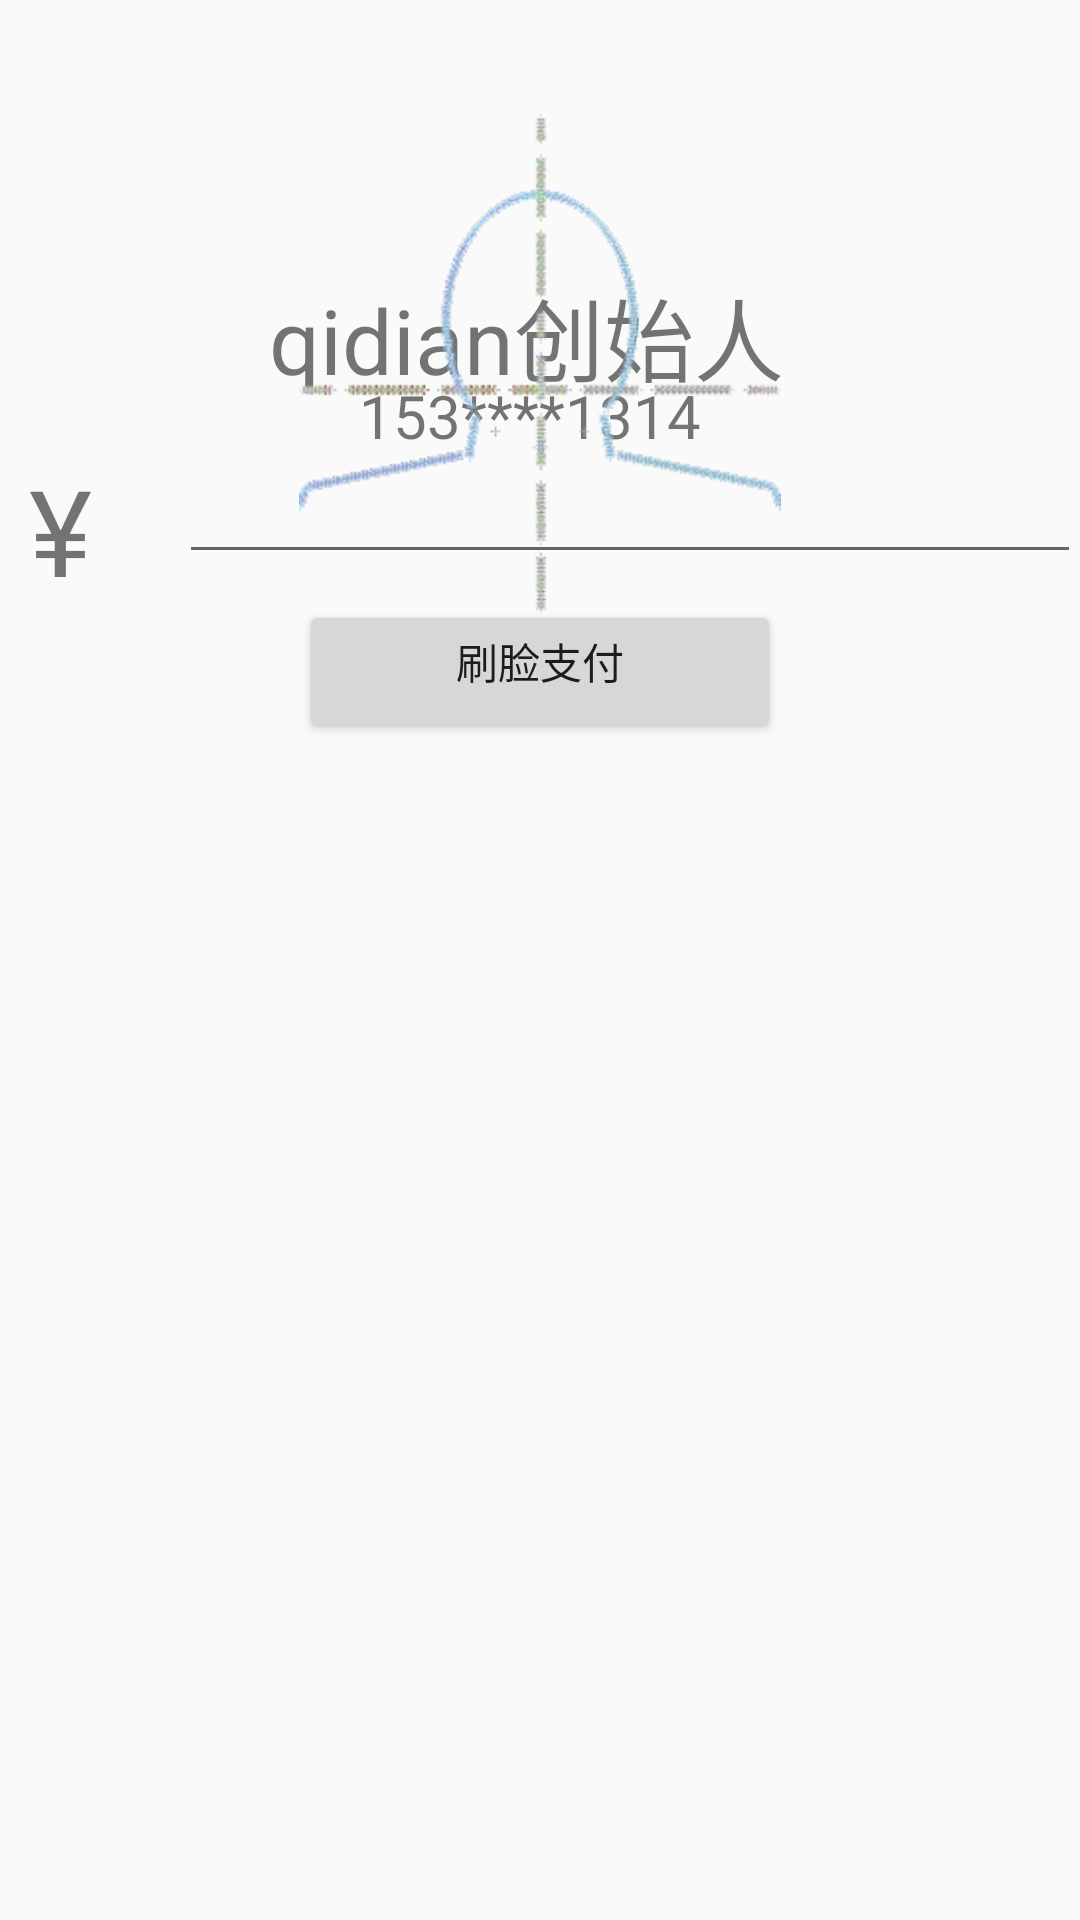

Reconstruct the res/layout file that produces this screen, plus the resources it refers to.
<!-- AndroidManifest.xml: application theme AppTheme -->
<!-- res/layout/activity_pay.xml -->
<?xml version="1.0" encoding="utf-8"?>
<RelativeLayout
        xmlns:android="http://schemas.android.com/apk/res/android"
        xmlns:app="http://schemas.android.com/apk/res-auto" xmlns:tools="http://schemas.android.com/tools"
        android:id="@+id/activity_pay"
        android:layout_width="match_parent"
        android:layout_height="match_parent"
        android:paddingLeft="@dimen/activity_horizontal_margin"
        android:paddingRight="@dimen/activity_horizontal_margin"
        android:paddingTop="@dimen/activity_vertical_margin"
        android:paddingBottom="@dimen/activity_vertical_margin"
        tools:context="com.example.acer.androidproject01.PayActivity">


    <TextView
            android:id="@+id/RMB"
            android:layout_width="wrap_content"
            android:layout_height="wrap_content"
android:textSize="40dp"
            android:layout_gravity="center"
            android:layout_alignParentLeft="true"
            android:layout_marginLeft="10dp"
            android:layout_marginTop="150dp"
            android:gravity="center_horizontal"
            android:text="¥" />

    <TextView
            android:id="@+id/payname"
            android:layout_width="wrap_content"
            android:layout_height="wrap_content"
            android:textSize="30dp"
            android:layout_gravity="center"
            android:layout_alignParentLeft="true"
            android:layout_marginLeft="90dp"
            android:layout_marginTop="90dp"
            android:gravity="center_horizontal"
            android:text="qidian创始人" />

    <TextView
            android:id="@+id/payphone"
            android:layout_width="wrap_content"
            android:layout_height="wrap_content"
            android:textSize="20dp"
            android:layout_gravity="center"
            android:layout_alignParentLeft="true"
            android:layout_marginLeft="120dp"
            android:layout_marginTop="125dp"
            android:gravity="center_horizontal"
            android:text="153****1314" />

    <EditText
            android:id="@+id/paymoney"
            android:layout_width="wrap_content"
            android:layout_height="wrap_content"

            android:layout_alignParentTop="true" android:layout_alignParentLeft="true"
            android:layout_alignParentStart="true" android:layout_marginLeft="60dp"
            android:layout_marginTop="150dp"




            android:ems="100"
            android:inputType="number" />

    <Button
            android:id="@+id/pay"
            android:text="刷脸支付"
            android:layout_width="wrap_content"
            android:layout_height="wrap_content"
            android:layout_alignParentTop="true" android:layout_alignParentLeft="true"
            android:layout_alignParentStart="true" android:layout_marginLeft="100dp"
            android:layout_marginTop="200dp"
            android:onClick="pay"
            android:gravity="center_horizontal"

            android:layout_alignRight="@+id/imageView01" android:layout_alignEnd="@+id/imageView01"/>
    <ImageView
            android:id="@+id/imageView01"
            android:layout_width="match_parent"
            android:layout_height="match_parent"
            android:layout_alignParentTop="true" android:layout_alignParentLeft="true"
            android:layout_alignParentStart="true" android:layout_marginLeft="100dp"
            android:layout_marginTop="0dp"
            android:layout_marginBottom="380dp"
            android:layout_marginRight="100dp"
            android:gravity="center_horizontal"
            android:src="@drawable/image_3"
            android:theme="@android:style/Theme.Translucent"
           />

</RelativeLayout>
<!-- resources referenced by this layout -->
<resources>
  <!-- drawable image_3: png bitmap (drawable, 11785 bytes) -->
  <style name="AppTheme" parent="Theme.AppCompat.Light.DarkActionBar">
          
          <item name="colorPrimary">@color/colorPrimary</item>
          <item name="colorPrimaryDark">@color/colorPrimaryDark</item>
          <item name="colorAccent">@color/colorAccent</item>
      </style>
  <!-- not gathered from this repository: default colours our renderer supplied (Android Studio template values) -->
  <color name="colorPrimary">#FF6200EE</color>
  <color name="colorPrimaryDark">#FF3700B3</color>
  <color name="colorAccent">#FF03DAC5</color>
</resources>
